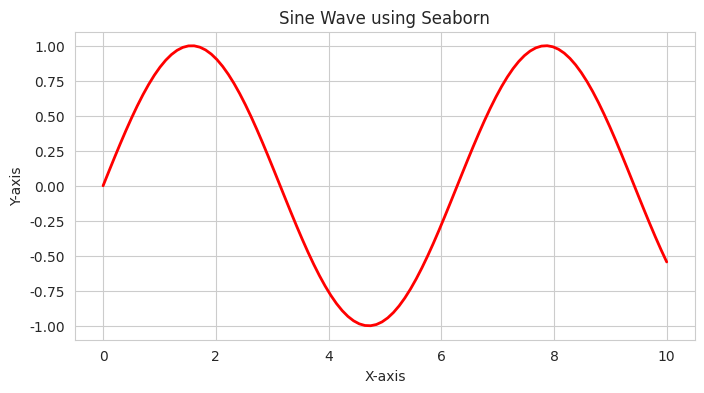

The matplotlib source for this figure:
import seaborn as sns
import numpy as np
import matplotlib.pyplot as plt
# بيانات افتراضية
x = np.linspace(0, 10, 100)
y = np.sin(x)

# الرسم باستخدام Seaborn
sns.set_style("whitegrid")
plt.figure(figsize=(8, 4))
sns.lineplot(x=x, y=y, color='red', linewidth=2)
plt.title('Sine Wave using Seaborn')
plt.xlabel('X-axis')
plt.ylabel('Y-axis')
plt.show()